Photos from the image-classification dataset "inputs" in the GitHub repository mattycars/rt_img_class_pytorch. Its 4 classes are: glide, loose, none, slab.

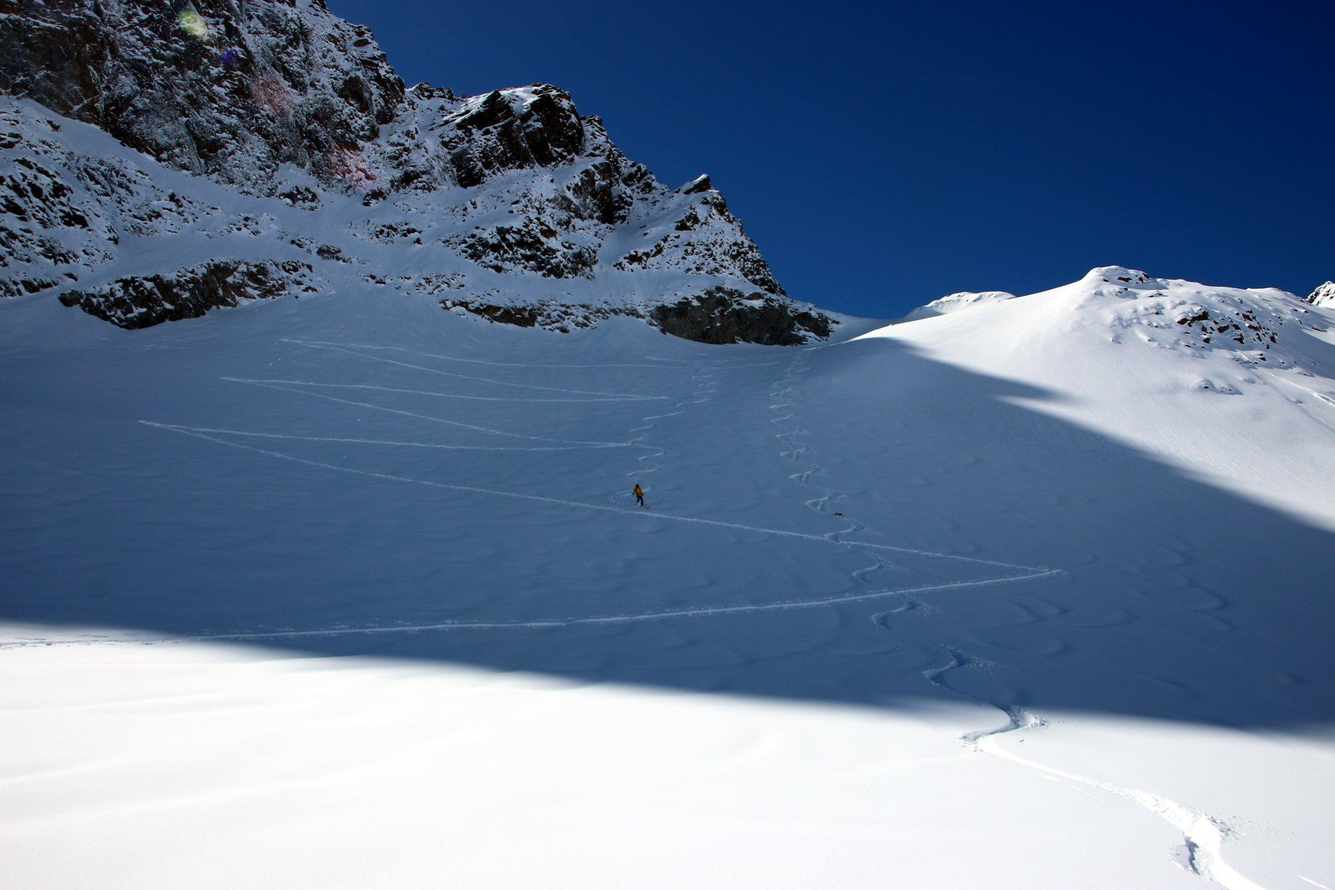
Label: none

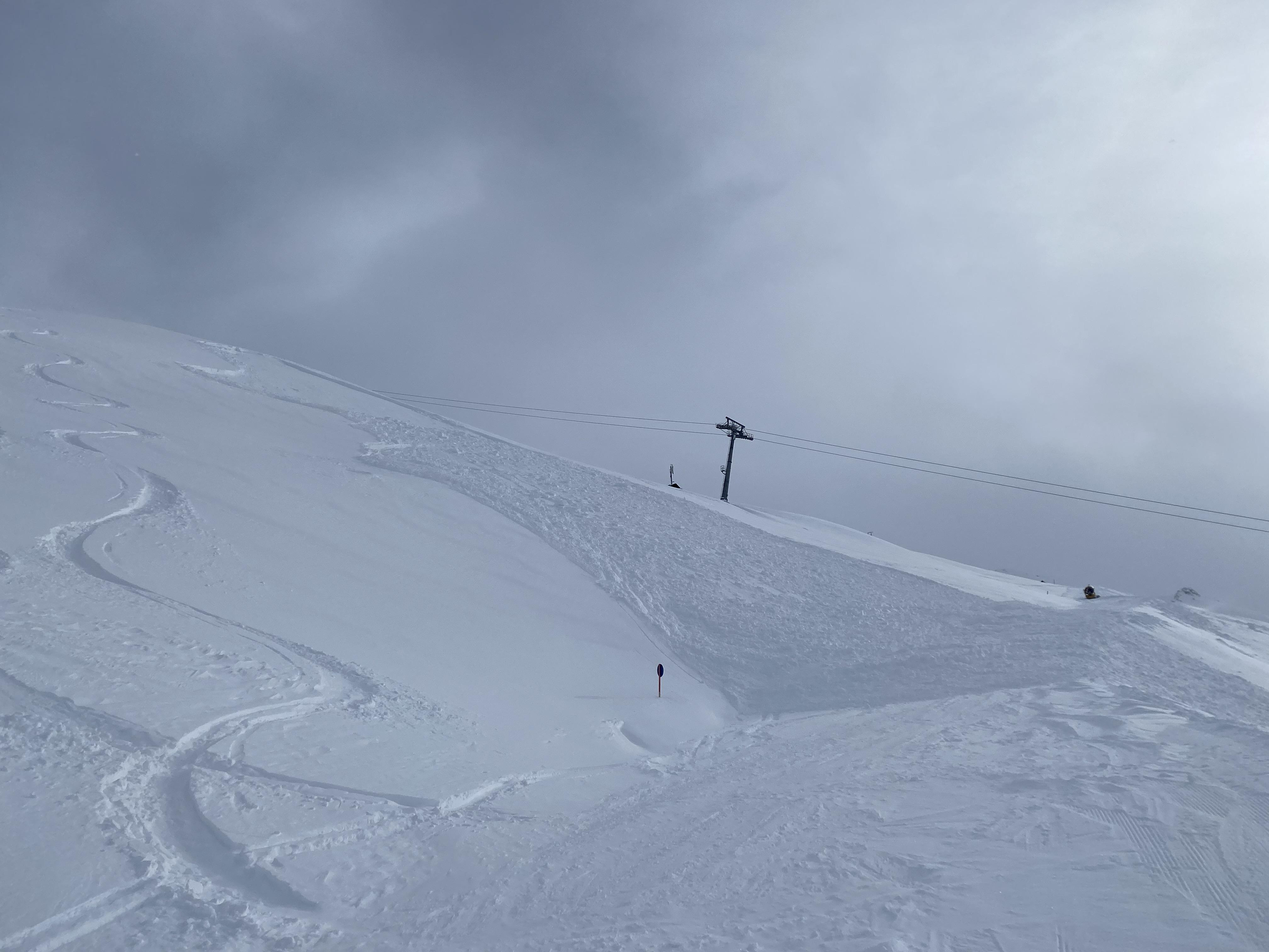
Label: slab

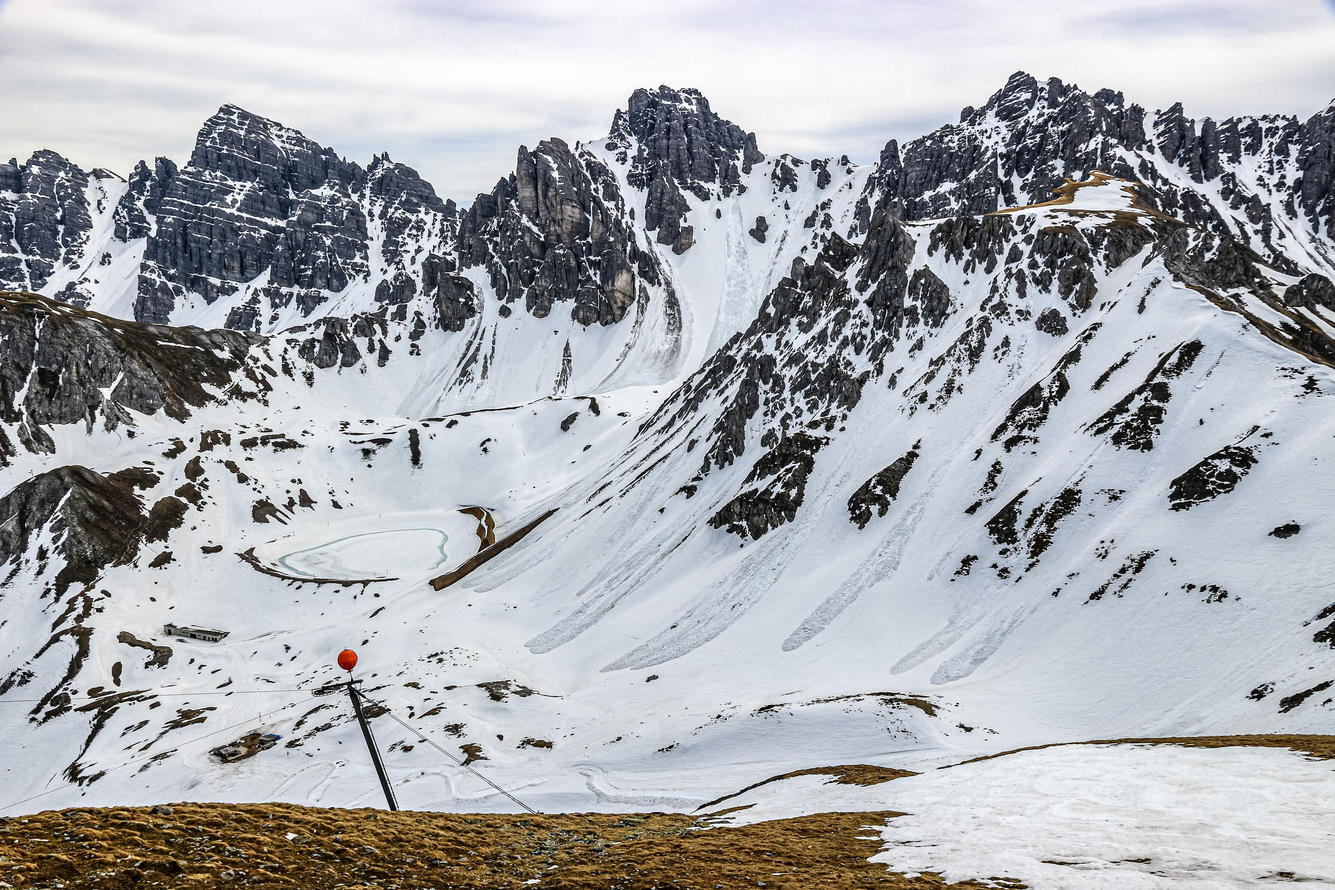
Label: loose

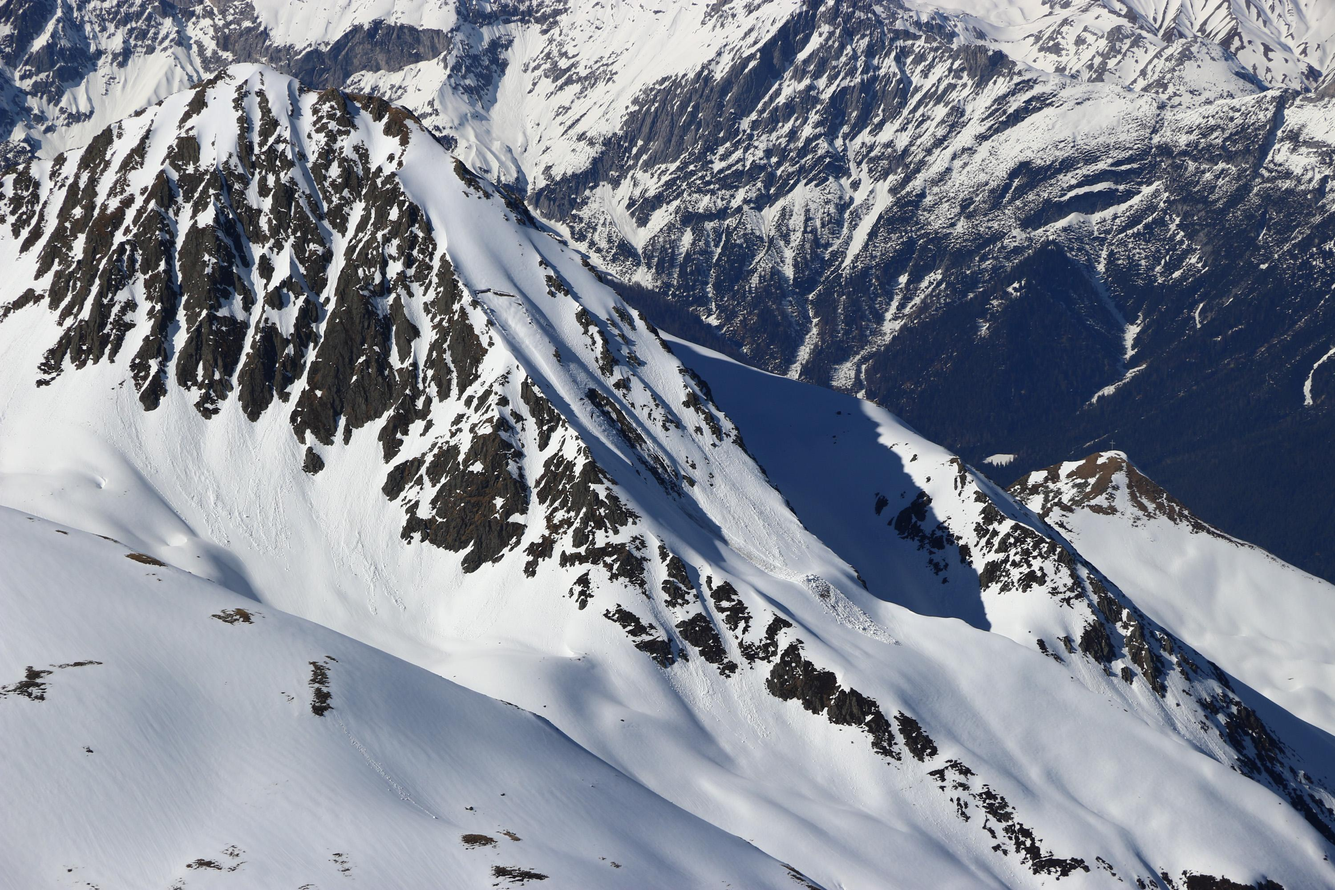
Label: loose

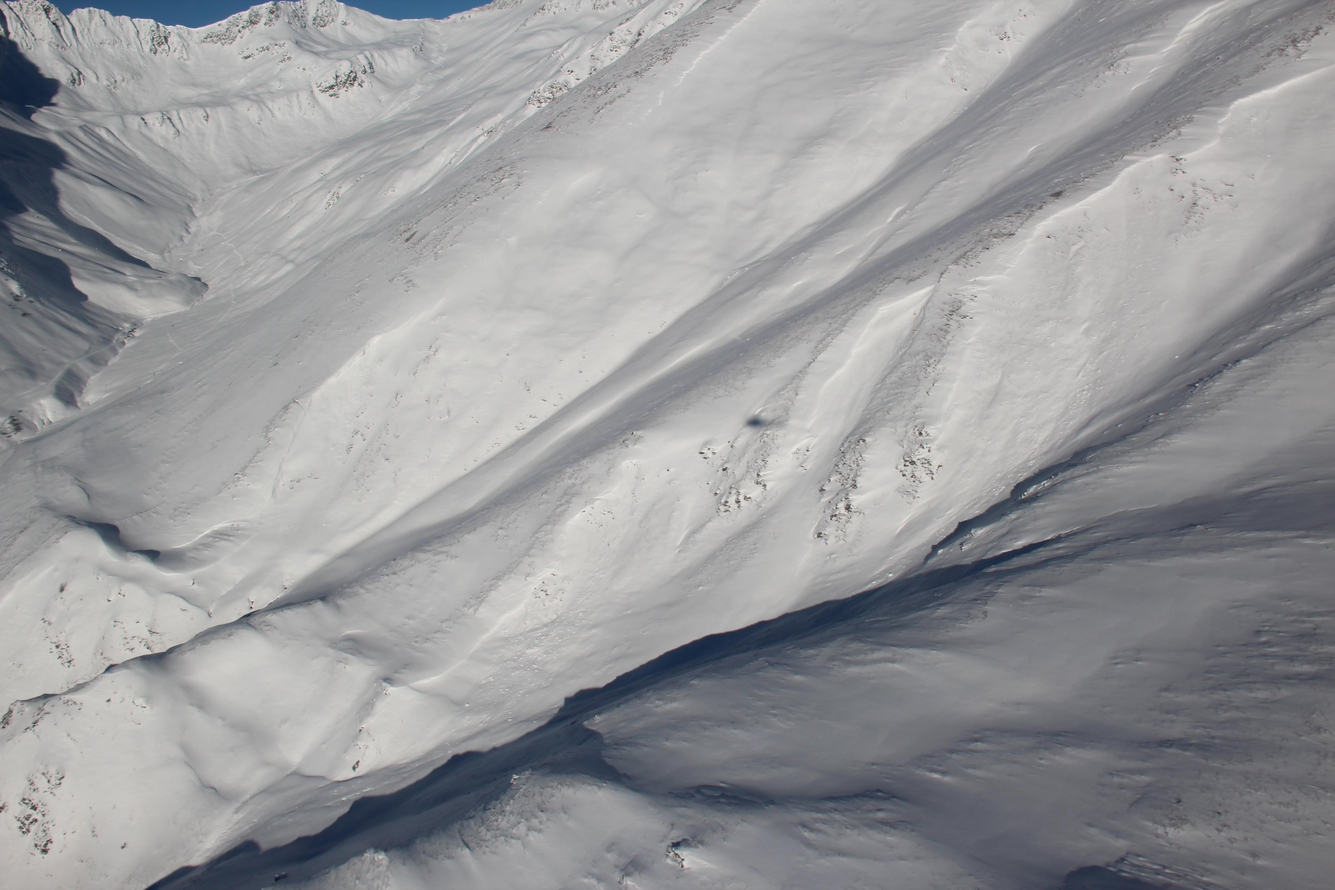
Label: none

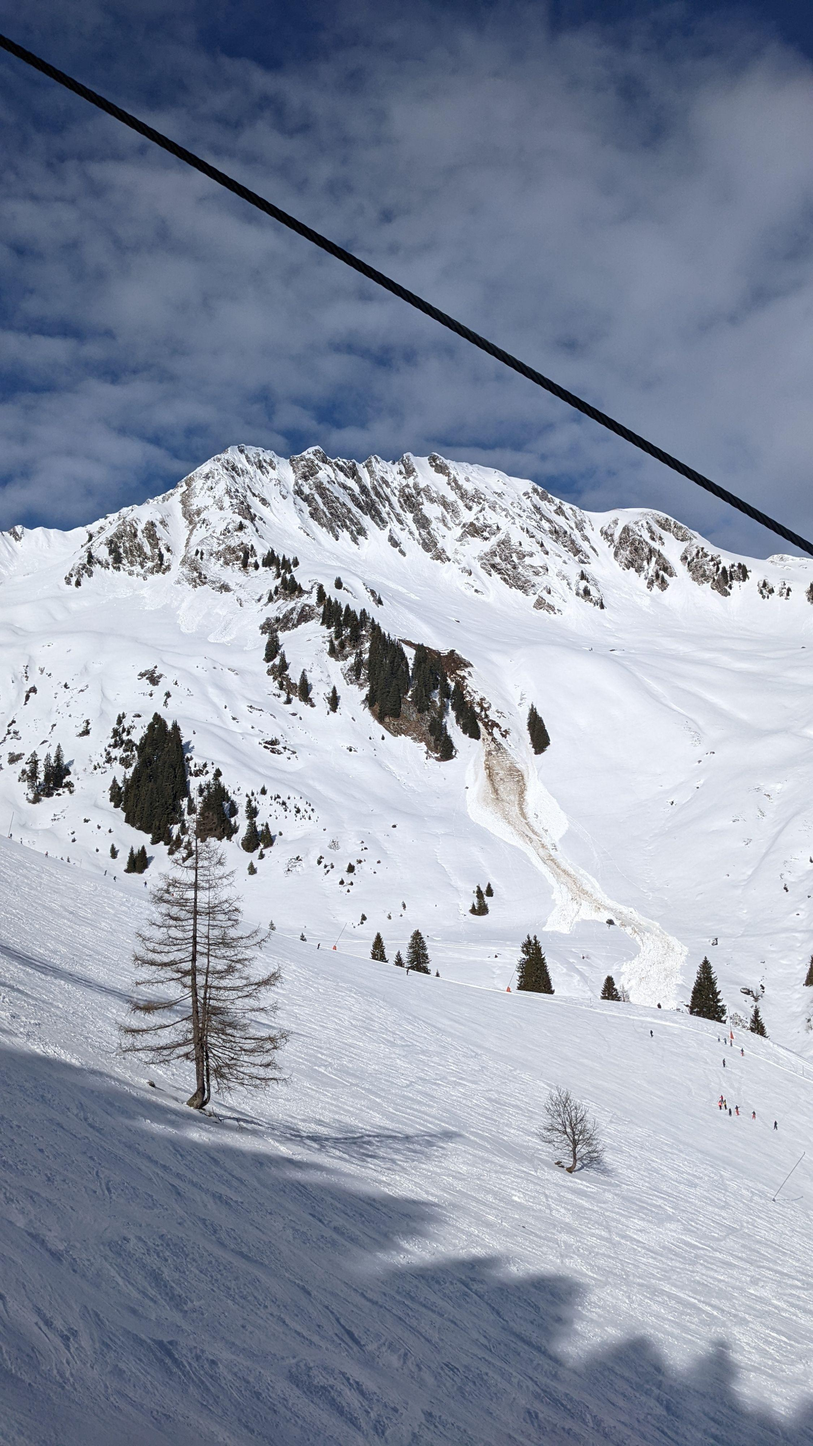
Label: glide
